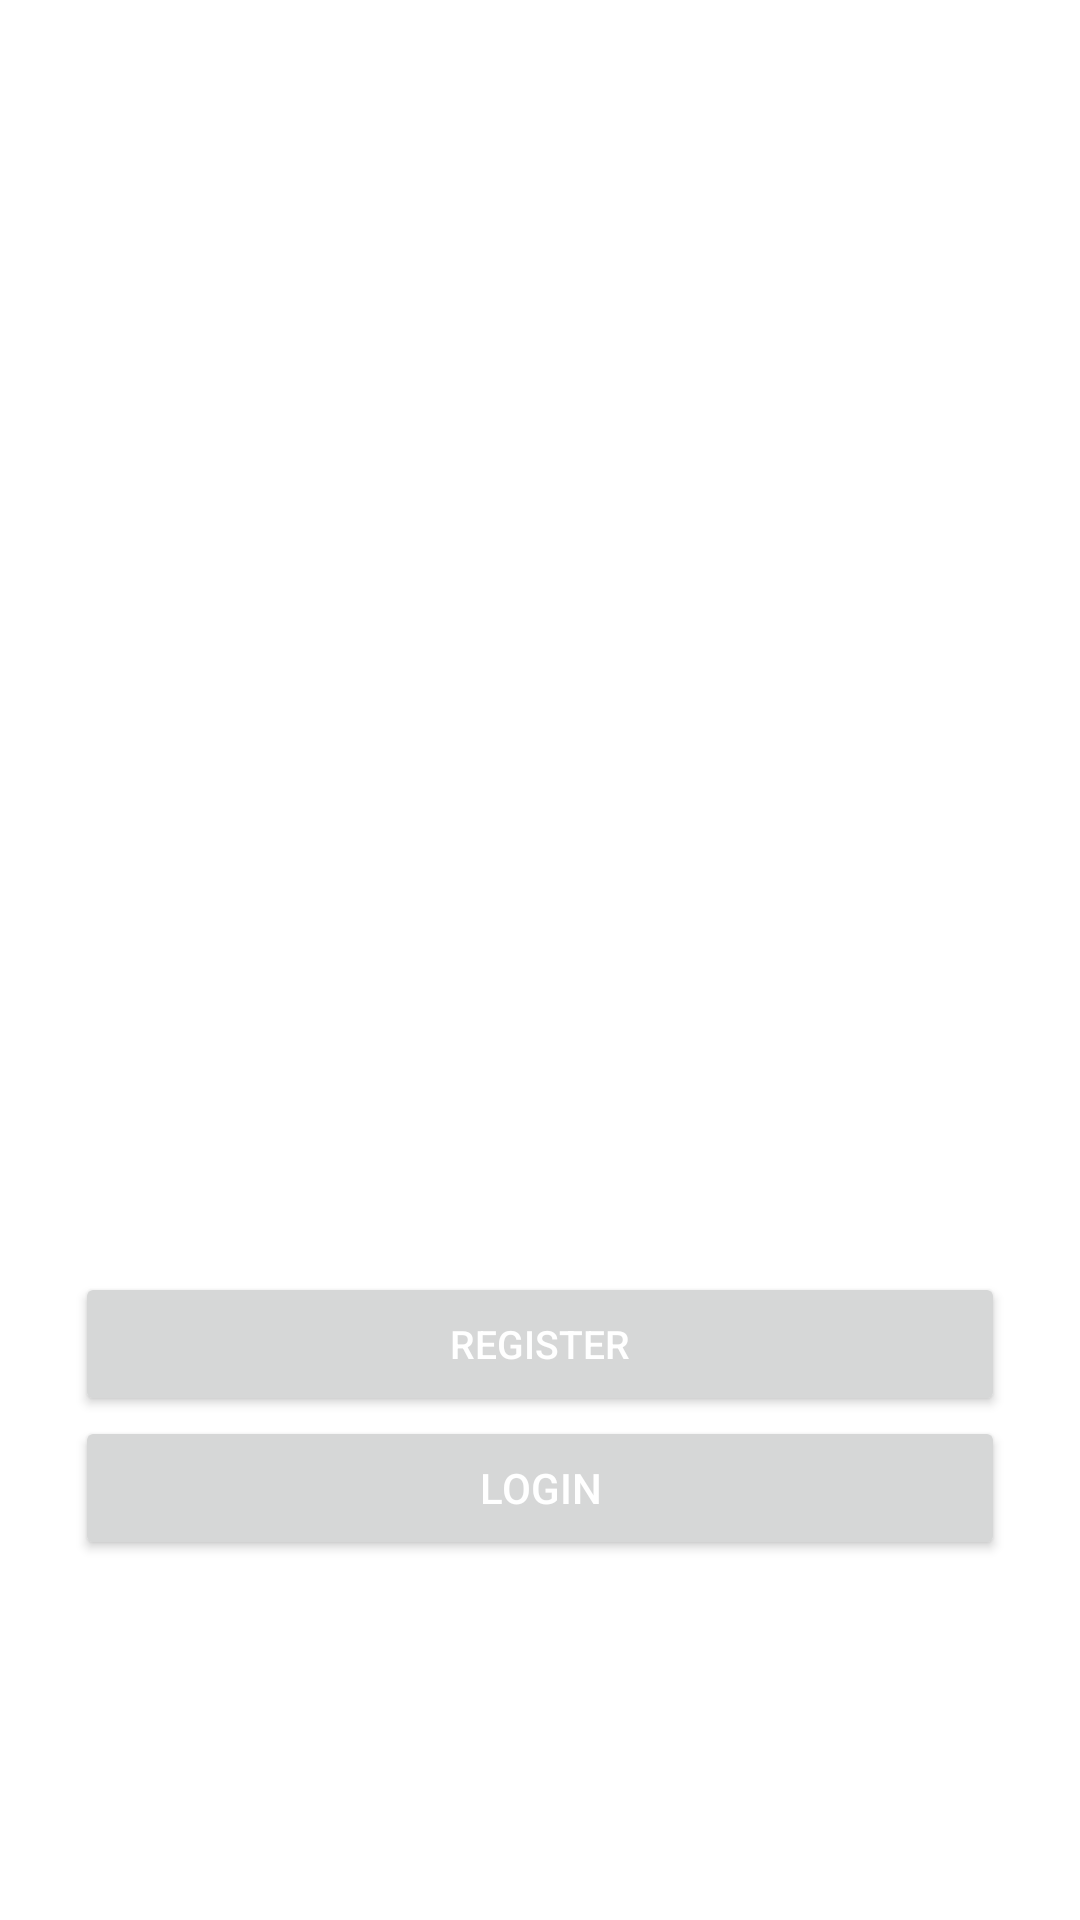

Produce the Android XML layout that renders to this screen, including the resource entries it uses.
<!-- AndroidManifest.xml: application theme Theme.ComputerScience -->
<!-- res/layout/activity_main.xml -->
<?xml version="1.0" encoding="utf-8"?>
<RelativeLayout xmlns:android="http://schemas.android.com/apk/res/android"
    xmlns:app="http://schemas.android.com/apk/res-auto"
    xmlns:tools="http://schemas.android.com/tools"
    android:layout_width="match_parent"
    android:layout_height="match_parent"
    android:padding="20dp"
    tools:context=".MainActivity2">
    <ImageView
        android:layout_width="250dp"
        android:layout_height="250dp"
        android:src="@drawable/firebase"
        android:layout_centerHorizontal="true"
        android:layout_marginTop="20dp"/>

    <Button
        android:id="@+id/btnRegister"
        android:layout_width="match_parent"
        android:layout_height="wrap_content"
        android:layout_above="@+id/btnLogin"
        android:layout_marginLeft="5dp"
        android:layout_marginRight="5dp"
        android:padding="5dp"
        android:text="Register"
        android:textColor="@color/white"
        android:textSize="13sp" />
    <Button
        android:id="@+id/btnLogin"
        android:layout_width="match_parent"
        android:layout_height="wrap_content"
        android:layout_marginBottom="100dp"
        android:layout_marginLeft="5dp"
        android:padding="5dp"
        android:textColor="@color/white"
        android:layout_marginRight="5dp"
        android:text="Login"
        android:layout_alignParentBottom="true"/>


</RelativeLayout>
<!-- resources referenced by this layout -->
<resources>
  <style name="Theme.ComputerScience" parent="Theme.MaterialComponents.DayNight.DarkActionBar">
          
          <item name="colorPrimary">@color/purple_500</item>
          <item name="colorPrimaryVariant">@color/purple_700</item>
          <item name="colorOnPrimary">@color/white</item>
          
          <item name="colorSecondary">@color/teal_200</item>
          <item name="colorSecondaryVariant">@color/teal_700</item>
          <item name="colorOnSecondary">@color/black</item>
          
          <item name="android:statusBarColor">?attr/colorPrimaryVariant</item>
          
      </style>
  <!-- not gathered from this repository: default colours our renderer supplied (Android Studio template values) -->
  <color name="purple_500">#FF6200EE</color>
  <color name="purple_700">#FF3700B3</color>
  <color name="teal_200">#FF03DAC5</color>
  <color name="teal_700">#FF018786</color>
  <color name="black">#FF000000</color>
  <color name="white">#FFFFFFFF</color>
</resources>
